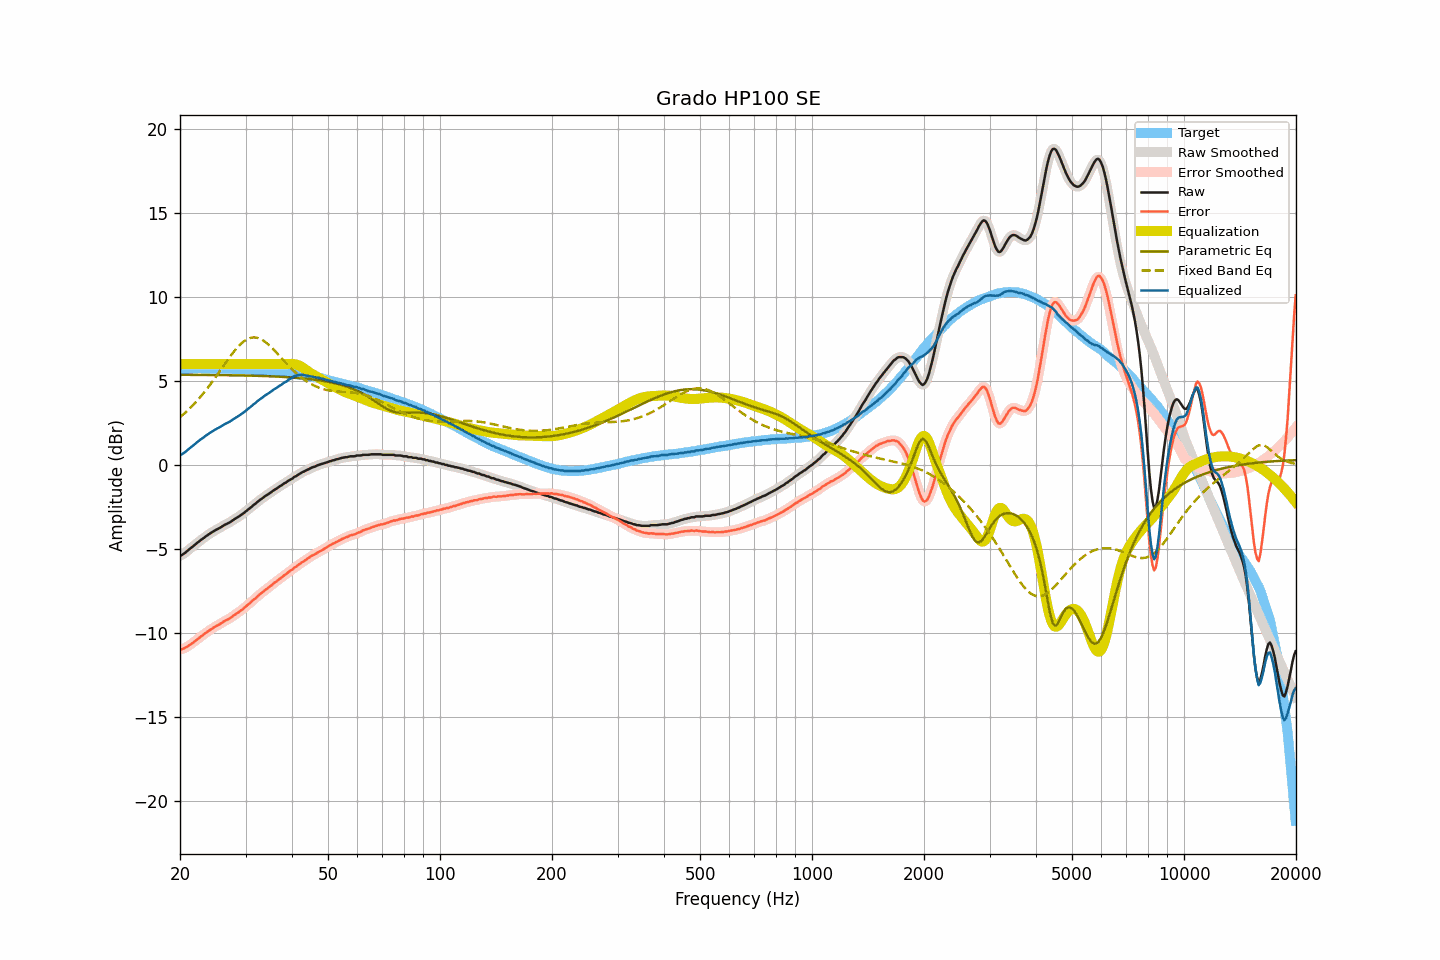

Data behind this chart, as committed beside it:
frequency, raw, smoothed, error, error_smoothed, equalization, parametric_eq, fixed_band_eq, equalized_raw, equalized_smoothed, target
20.00, -5.41, -5.42, -10.99, -10.99, 6.00, 5.37, 2.84, 0.59, 0.58, 5.58
20.20, -5.38, -5.37, -10.99, -10.98, 6.00, 5.36, 2.92, 0.62, 0.63, 5.61
20.40, -5.32, -5.32, -10.96, -10.95, 6.00, 5.36, 3.00, 0.68, 0.68, 5.64
20.61, -5.25, -5.25, -10.91, -10.91, 6.00, 5.36, 3.08, 0.75, 0.75, 5.66
20.81, -5.17, -5.17, -10.86, -10.86, 6.00, 5.36, 3.17, 0.83, 0.83, 5.69
21.02, -5.09, -5.09, -10.81, -10.80, 6.00, 5.36, 3.26, 0.91, 0.91, 5.72
21.23, -5.00, -5.01, -10.73, -10.74, 6.00, 5.36, 3.35, 1.00, 0.99, 5.73
21.44, -4.93, -4.93, -10.67, -10.67, 6.00, 5.36, 3.45, 1.07, 1.07, 5.74
21.66, -4.86, -4.86, -10.61, -10.60, 6.00, 5.36, 3.55, 1.14, 1.14, 5.75
21.87, -4.78, -4.78, -10.53, -10.53, 6.00, 5.36, 3.65, 1.22, 1.22, 5.75
22.09, -4.70, -4.70, -10.46, -10.46, 6.00, 5.36, 3.75, 1.30, 1.30, 5.76
22.31, -4.62, -4.62, -10.38, -10.38, 6.00, 5.36, 3.86, 1.38, 1.38, 5.76
22.54, -4.55, -4.55, -10.31, -10.30, 6.00, 5.36, 3.97, 1.45, 1.45, 5.76
22.76, -4.47, -4.48, -10.23, -10.23, 6.00, 5.36, 4.08, 1.53, 1.52, 5.76
22.99, -4.41, -4.41, -10.16, -10.16, 6.00, 5.36, 4.19, 1.59, 1.59, 5.75
23.22, -4.34, -4.34, -10.09, -10.08, 6.00, 5.36, 4.31, 1.66, 1.66, 5.75
23.45, -4.26, -4.27, -10.01, -10.01, 6.00, 5.36, 4.43, 1.74, 1.73, 5.75
23.69, -4.20, -4.20, -9.95, -9.94, 6.00, 5.35, 4.56, 1.80, 1.80, 5.75
23.92, -4.13, -4.13, -9.88, -9.88, 6.00, 5.35, 4.68, 1.87, 1.87, 5.75
24.16, -4.07, -4.07, -9.82, -9.82, 6.00, 5.35, 4.81, 1.93, 1.93, 5.75
24.40, -4.01, -4.01, -9.76, -9.75, 6.00, 5.35, 4.94, 1.99, 1.99, 5.75
24.65, -3.95, -3.95, -9.69, -9.69, 6.00, 5.35, 5.07, 2.05, 2.05, 5.74
24.89, -3.89, -3.89, -9.63, -9.63, 6.00, 5.35, 5.20, 2.11, 2.11, 5.74
25.14, -3.84, -3.84, -9.58, -9.58, 6.00, 5.35, 5.34, 2.16, 2.16, 5.74
25.39, -3.79, -3.79, -9.53, -9.53, 6.00, 5.35, 5.48, 2.21, 2.21, 5.74
25.65, -3.74, -3.74, -9.48, -9.47, 6.00, 5.35, 5.61, 2.26, 2.26, 5.74
25.91, -3.68, -3.68, -9.41, -9.41, 6.00, 5.35, 5.75, 2.32, 2.32, 5.73
26.16, -3.62, -3.62, -9.35, -9.35, 6.00, 5.34, 5.89, 2.38, 2.38, 5.73
26.43, -3.56, -3.57, -9.29, -9.29, 6.00, 5.34, 6.03, 2.44, 2.43, 5.73
26.69, -3.52, -3.52, -9.25, -9.24, 6.00, 5.34, 6.16, 2.48, 2.48, 5.73
26.96, -3.47, -3.47, -9.20, -9.20, 6.00, 5.34, 6.30, 2.53, 2.53, 5.73
27.23, -3.42, -3.42, -9.14, -9.14, 6.00, 5.34, 6.43, 2.58, 2.58, 5.72
27.50, -3.36, -3.36, -9.08, -9.07, 6.00, 5.34, 6.56, 2.64, 2.64, 5.72
27.77, -3.29, -3.30, -9.00, -9.00, 6.00, 5.34, 6.68, 2.71, 2.70, 5.71
28.05, -3.23, -3.23, -8.94, -8.94, 6.00, 5.33, 6.80, 2.77, 2.77, 5.71
28.33, -3.17, -3.17, -8.87, -8.87, 6.00, 5.33, 6.92, 2.83, 2.83, 5.70
28.62, -3.11, -3.11, -8.81, -8.81, 6.00, 5.33, 7.03, 2.89, 2.89, 5.70
28.90, -3.05, -3.05, -8.75, -8.74, 6.00, 5.33, 7.13, 2.95, 2.95, 5.70
29.19, -2.98, -2.99, -8.67, -8.67, 6.00, 5.33, 7.22, 3.02, 3.01, 5.69
29.48, -2.92, -2.92, -8.61, -8.60, 6.00, 5.32, 7.30, 3.08, 3.08, 5.69
29.78, -2.84, -2.84, -8.52, -8.52, 6.00, 5.32, 7.38, 3.16, 3.16, 5.68
30.08, -2.76, -2.76, -8.44, -8.44, 6.00, 5.32, 7.44, 3.24, 3.24, 5.68
30.38, -2.68, -2.69, -8.35, -8.36, 6.00, 5.32, 7.50, 3.32, 3.31, 5.67
30.68, -2.61, -2.61, -8.28, -8.28, 6.00, 5.32, 7.54, 3.39, 3.39, 5.67
30.99, -2.54, -2.53, -8.20, -8.19, 6.00, 5.31, 7.57, 3.46, 3.47, 5.66
31.30, -2.45, -2.46, -8.10, -8.11, 6.00, 5.31, 7.58, 3.55, 3.54, 5.65
31.61, -2.37, -2.38, -8.02, -8.02, 6.00, 5.31, 7.59, 3.63, 3.62, 5.65
31.93, -2.31, -2.30, -7.95, -7.94, 6.00, 5.31, 7.58, 3.69, 3.70, 5.64
32.24, -2.22, -2.22, -7.85, -7.85, 6.00, 5.30, 7.57, 3.78, 3.78, 5.63
32.57, -2.14, -2.15, -7.77, -7.77, 6.00, 5.30, 7.54, 3.86, 3.85, 5.63
32.89, -2.07, -2.07, -7.69, -7.69, 6.00, 5.30, 7.50, 3.93, 3.93, 5.62
33.22, -2.01, -2.00, -7.62, -7.61, 6.00, 5.29, 7.45, 3.99, 4.00, 5.61
33.55, -1.93, -1.93, -7.54, -7.54, 6.00, 5.29, 7.39, 4.07, 4.07, 5.61
33.89, -1.86, -1.87, -7.46, -7.46, 6.00, 5.29, 7.32, 4.14, 4.13, 5.60
34.23, -1.80, -1.80, -7.39, -7.39, 6.00, 5.28, 7.25, 4.20, 4.20, 5.59
34.57, -1.74, -1.74, -7.32, -7.32, 6.00, 5.28, 7.17, 4.26, 4.26, 5.58
34.92, -1.67, -1.68, -7.24, -7.24, 6.00, 5.28, 7.08, 4.33, 4.32, 5.57
35.27, -1.61, -1.61, -7.17, -7.16, 6.00, 5.27, 6.99, 4.39, 4.39, 5.56
35.62, -1.53, -1.54, -7.08, -7.09, 6.00, 5.27, 6.89, 4.47, 4.46, 5.55
35.97, -1.47, -1.48, -7.01, -7.01, 6.00, 5.26, 6.79, 4.53, 4.52, 5.54
... 635 more rows
